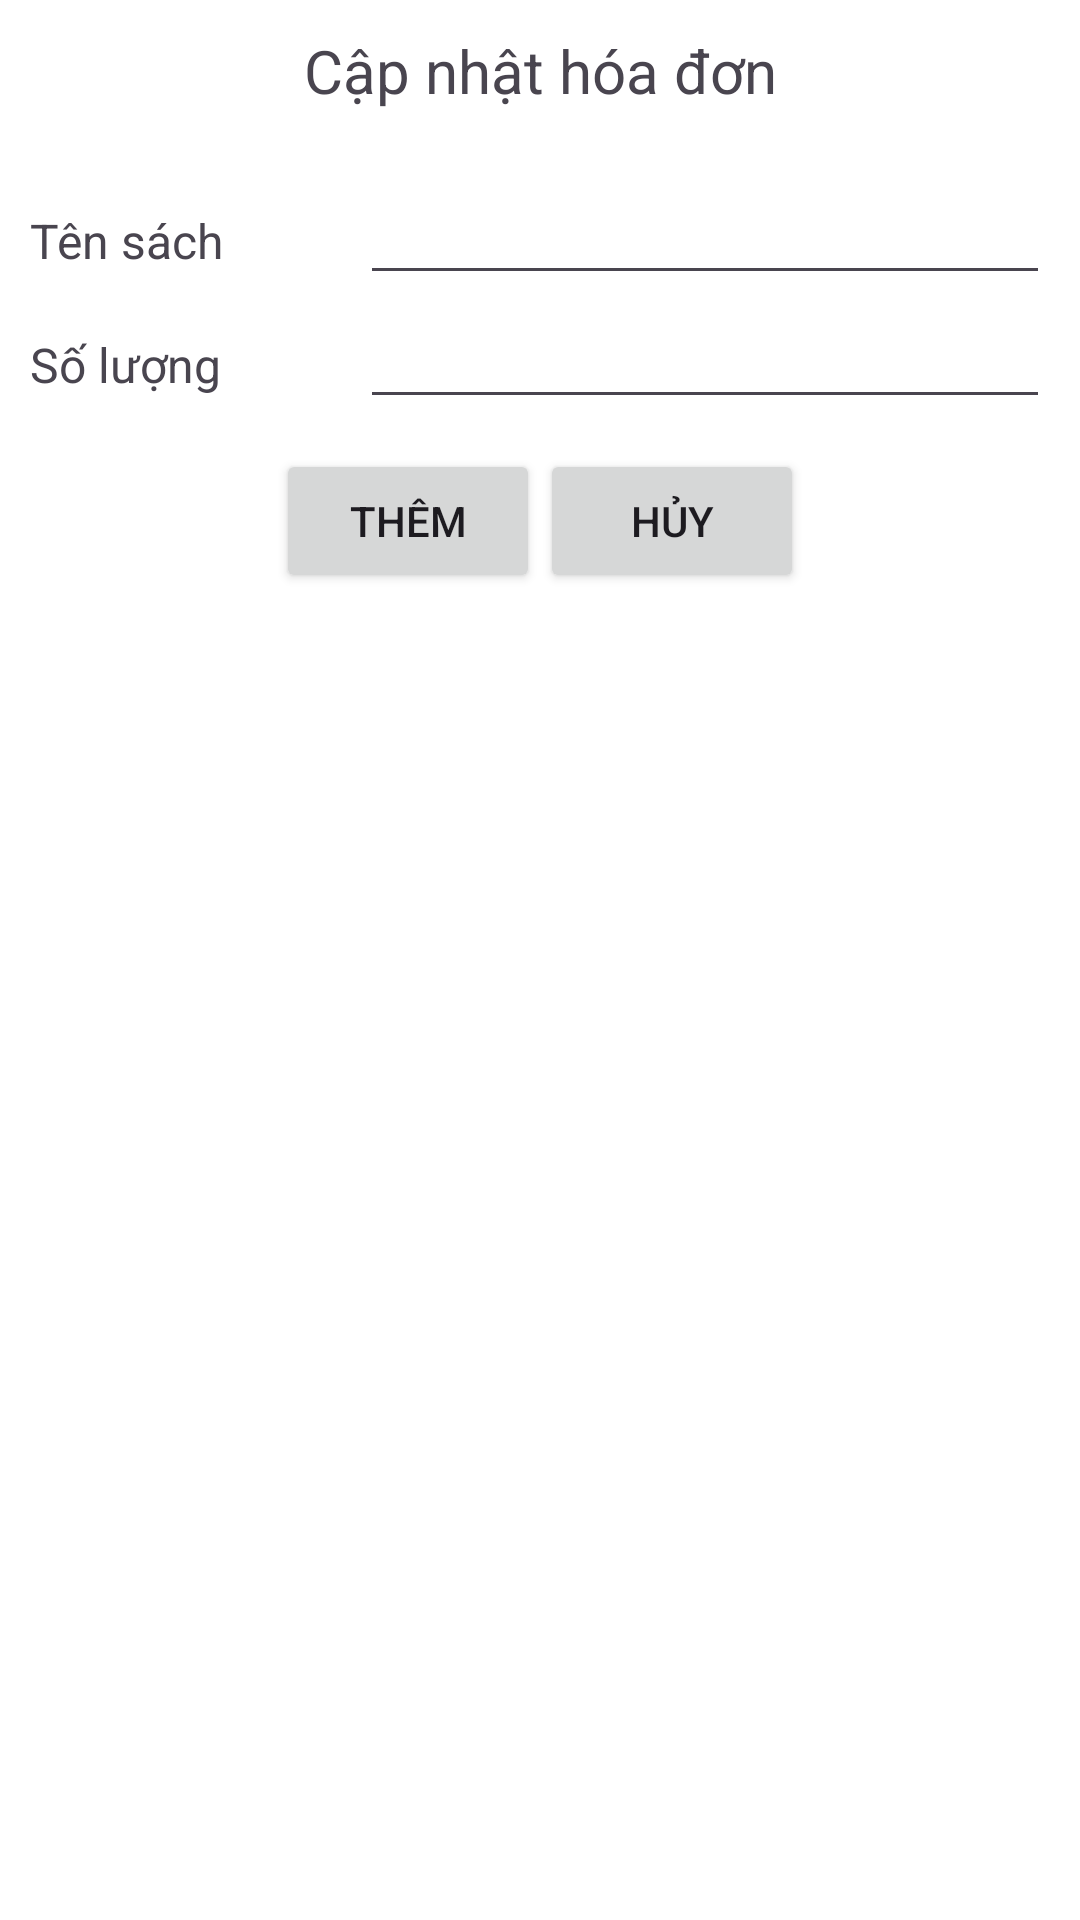

This screen was rendered from an Android layout file. Write that file and the resources it references.
<!-- AndroidManifest.xml: application theme Theme.Nhom5_duan1 -->
<!-- res/layout/dialog_chon_sp_up.xml -->
<?xml version="1.0" encoding="utf-8"?>
<LinearLayout xmlns:android="http://schemas.android.com/apk/res/android"
    android:layout_width="match_parent"
    android:layout_height="wrap_content"
    android:background="@color/white"
    android:orientation="vertical"
    android:padding="10dp"
    >

    <TextView
        android:layout_width="match_parent"
        android:layout_height="wrap_content"
        android:layout_marginBottom="20dp"
        android:gravity="center"
        android:text="Cập nhật hóa đơn"
        android:textSize="20sp"

        />

    <LinearLayout
        android:layout_width="match_parent"
        android:layout_height="wrap_content"
        android:orientation="horizontal">

        <TextView
            android:layout_width="110dp"
            android:layout_height="wrap_content"
            android:text="Tên sách "
            android:textSize="16sp" />

        <AutoCompleteTextView
            android:id="@+id/edt_tensach_sp_up"
            android:layout_width="match_parent"
            android:layout_height="wrap_content" />

    </LinearLayout>

    <LinearLayout
        android:layout_width="match_parent"
        android:layout_height="wrap_content"
        android:orientation="horizontal">

        <TextView
            android:layout_width="110dp"
            android:layout_height="wrap_content"
            android:text="Số lượng "
            android:textSize="16sp" />

        <EditText
            android:id="@+id/edt_soluong_sp_up"
            android:layout_width="match_parent"
            android:layout_height="wrap_content" />

    </LinearLayout>
<LinearLayout
    android:layout_width="match_parent"
    android:layout_height="wrap_content"
    android:orientation="horizontal"
    android:gravity="center"
    android:layout_margin="10dp"
    >
    <Button
        android:id="@+id/btn_up_sp_hd"
        android:layout_width="wrap_content"
        android:layout_height="wrap_content"
        android:text="Thêm"
        /><Button
    android:id="@+id/btn_huyup_sp_hd"
    android:layout_width="wrap_content"
    android:layout_height="wrap_content"
    android:text="Hủy"
    />
</LinearLayout>

</LinearLayout>
<!-- resources referenced by this layout -->
<resources>
  <style name="Theme.Nhom5_duan1" parent="Base.Theme.Nhom5_duan1" />
  <style name="Base.Theme.Nhom5_duan1" parent="Theme.Material3.DayNight.NoActionBar">
          
          
      </style>
  <!-- not gathered from this repository: default colours our renderer supplied (Android Studio template values) -->
  <color name="white">#FFFFFFFF</color>
</resources>
